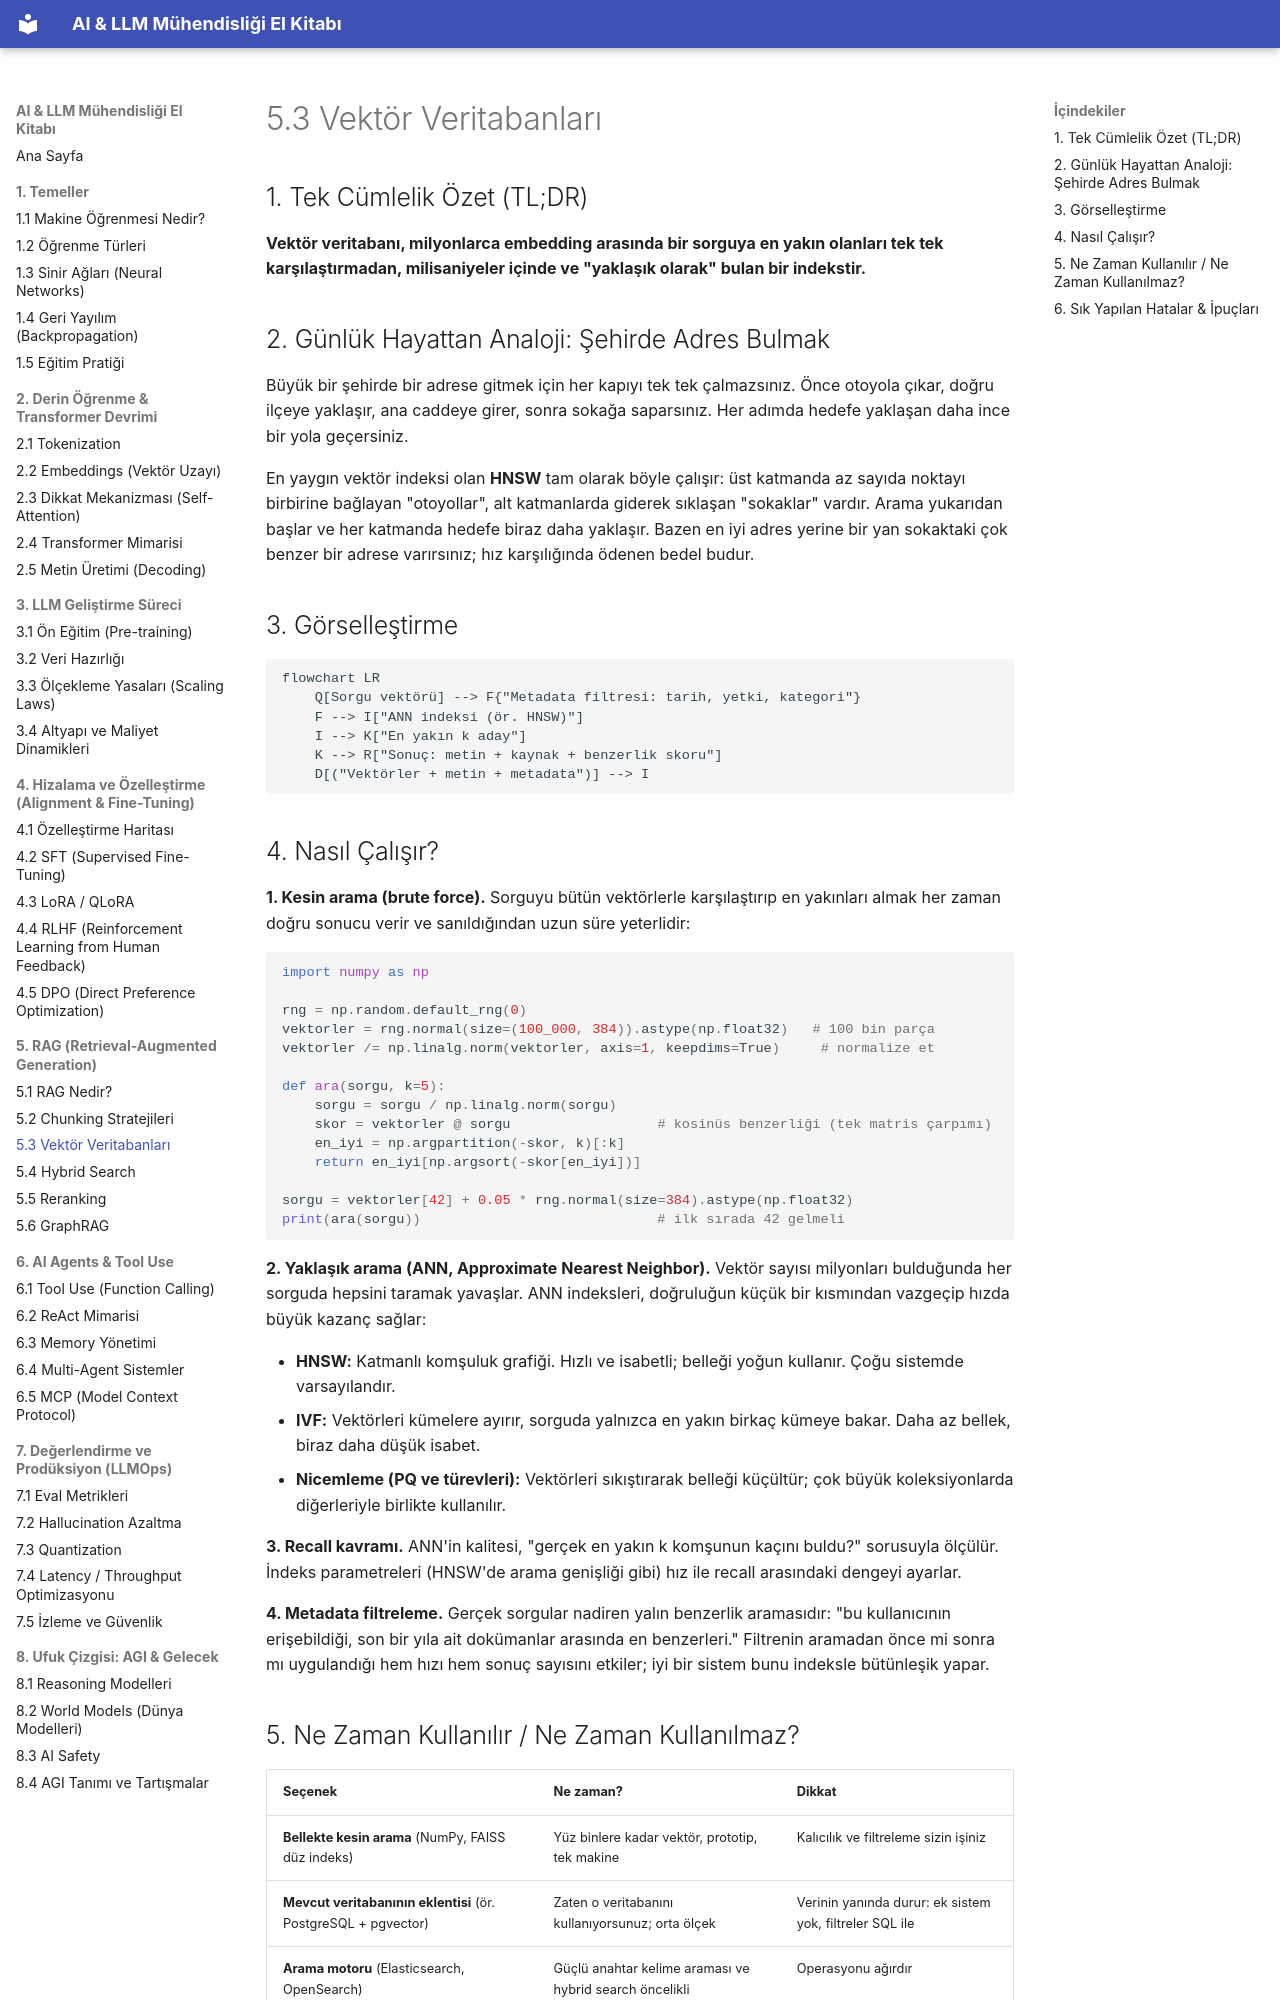

repository: celebibasar/ai-llm-turkish-handbook · page: 05-rag/03-vektor-veritabanlari/index.html · generator: mkdocs

# 5.3 Vektör Veritabanları

## 1. Tek Cümlelik Özet (TL;DR)

**Vektör veritabanı, milyonlarca embedding arasında bir sorguya en yakın olanları tek tek karşılaştırmadan, milisaniyeler içinde ve "yaklaşık olarak" bulan bir indekstir.**

## 2. Günlük Hayattan Analoji: Şehirde Adres Bulmak

Büyük bir şehirde bir adrese gitmek için her kapıyı tek tek çalmazsınız. Önce otoyola çıkar, doğru ilçeye yaklaşır, ana caddeye girer, sonra sokağa saparsınız. Her adımda hedefe yaklaşan daha ince bir yola geçersiniz.

En yaygın vektör indeksi olan **HNSW** tam olarak böyle çalışır: üst katmanda az sayıda noktayı birbirine bağlayan "otoyollar", alt katmanlarda giderek sıklaşan "sokaklar" vardır. Arama yukarıdan başlar ve her katmanda hedefe biraz daha yaklaşır. Bazen en iyi adres yerine bir yan sokaktaki çok benzer bir adrese varırsınız; hız karşılığında ödenen bedel budur.

## 3. Görselleştirme

```mermaid
flowchart LR
    Q[Sorgu vektörü] --> F{"Metadata filtresi: tarih, yetki, kategori"}
    F --> I["ANN indeksi (ör. HNSW)"]
    I --> K["En yakın k aday"]
    K --> R["Sonuç: metin + kaynak + benzerlik skoru"]
    D[("Vektörler + metin + metadata")] --> I
```

## 4. Nasıl Çalışır?

**1. Kesin arama (brute force).** Sorguyu bütün vektörlerle karşılaştırıp en yakınları almak her zaman doğru sonucu verir ve sanıldığından uzun süre yeterlidir:

```python
import numpy as np

rng = np.random.default_rng(0)
vektorler = rng.normal(size=(100_000, 384)).astype(np.float32)   # 100 bin parça
vektorler /= np.linalg.norm(vektorler, axis=1, keepdims=True)     # normalize et

def ara(sorgu, k=5):
    sorgu = sorgu / np.linalg.norm(sorgu)
    skor = vektorler @ sorgu                  # kosinüs benzerliği (tek matris çarpımı)
    en_iyi = np.argpartition(-skor, k)[:k]
    return en_iyi[np.argsort(-skor[en_iyi])]

sorgu = vektorler[42] + 0.05 * rng.normal(size=384).astype(np.float32)
print(ara(sorgu))                             # ilk sırada 42 gelmeli
```

**2. Yaklaşık arama (ANN, Approximate Nearest Neighbor).** Vektör sayısı milyonları bulduğunda her sorguda hepsini taramak yavaşlar. ANN indeksleri, doğruluğun küçük bir kısmından vazgeçip hızda büyük kazanç sağlar:

- **HNSW:** Katmanlı komşuluk grafiği. Hızlı ve isabetli; belleği yoğun kullanır. Çoğu sistemde varsayılandır.
- **IVF:** Vektörleri kümelere ayırır, sorguda yalnızca en yakın birkaç kümeye bakar. Daha az bellek, biraz daha düşük isabet.
- **Nicemleme (PQ ve türevleri):** Vektörleri sıkıştırarak belleği küçültür; çok büyük koleksiyonlarda diğerleriyle birlikte kullanılır.

**3. Recall kavramı.** ANN'in kalitesi, "gerçek en yakın k komşunun kaçını buldu?" sorusuyla ölçülür. İndeks parametreleri (HNSW'de arama genişliği gibi) hız ile recall arasındaki dengeyi ayarlar.

**4. Metadata filtreleme.** Gerçek sorgular nadiren yalın benzerlik aramasıdır: "bu kullanıcının erişebildiği, son bir yıla ait dokümanlar arasında en benzerleri." Filtrenin aramadan önce mi sonra mı uygulandığı hem hızı hem sonuç sayısını etkiler; iyi bir sistem bunu indeksle bütünleşik yapar.
